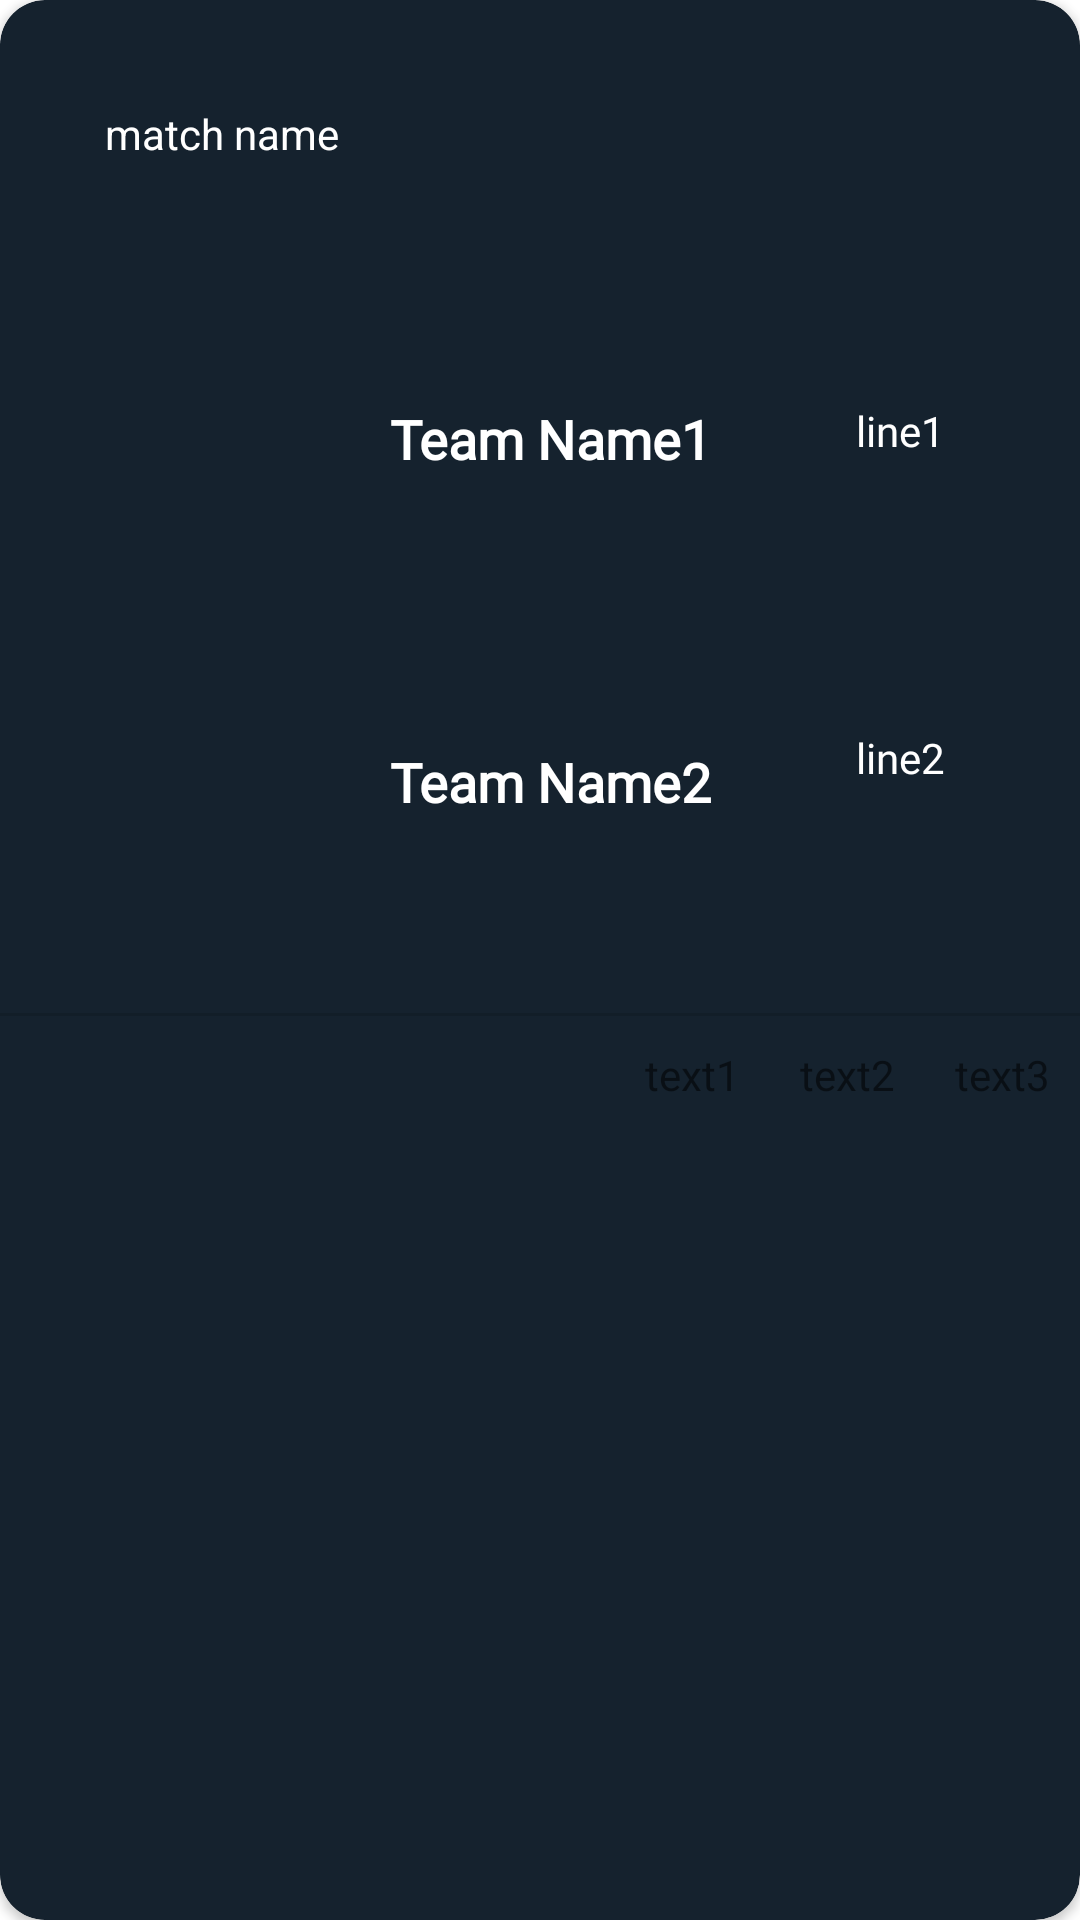

Here is an Android app screen rendered from its layout file. Give the layout XML and the strings, colors and styles it references.
<!-- AndroidManifest.xml: application theme Theme.CREX -->
<!-- res/layout/cardview.xml -->
<?xml version="1.0" encoding="utf-8"?>
    <androidx.cardview.widget.CardView
        xmlns:android="http://schemas.android.com/apk/res/android"
        xmlns:app="http://schemas.android.com/apk/res-auto"
        android:layout_width="match_parent"
        android:layout_height="wrap_content"

    android:padding="10dp"
    app:cardCornerRadius="15dp"

        app:cardBackgroundColor="@color/tile_color">
       <RelativeLayout
           android:layout_width="match_parent"
           android:layout_height="wrap_content"
          >

           <TextView
               android:id="@+id/matchName"
               android:layout_width="wrap_content"
               android:layout_height="wrap_content"
               android:layout_alignParentStart="true"
               android:layout_alignParentTop="true"
               android:layout_marginStart="20dp"
               android:layout_marginTop="20dp"
               android:layout_marginEnd="20dp"
               android:layout_marginBottom="20dp"
               android:padding="15dp"
               android:text="match name"
               android:textColor="@color/white" />



                       
           <ImageView
               android:id="@+id/idTeamOneImg"
               android:layout_width="25dp"
               android:layout_height="25dp"
               android:layout_below="@id/matchName"
               android:layout_marginStart="30dp"
               android:layout_marginTop="30dp"
               android:layout_marginEnd="30dp"
               android:layout_marginBottom="30dp" />

                       
           <TextView
               android:id="@+id/idTeamOneName"
               android:layout_width="wrap_content"
               android:layout_height="wrap_content"
               android:layout_below="@id/matchName"
               android:layout_marginStart="15dp"
               android:layout_marginTop="15dp"
               android:layout_marginEnd="15dp"
               android:layout_marginBottom="15dp"
               android:layout_toRightOf="@id/idTeamOneImg"
               android:fontFamily="@font/poppinsregular"
               android:padding="30dp"
               android:text="Team Name1"
               android:textColor="@color/white"
               android:textSize="18sp"
               android:textStyle="bold" />


                       
           <ImageView
               android:id="@+id/idTeamTwoImg"
               android:layout_width="25dp"
               android:layout_height="25dp"
               android:layout_below="@id/idTeamOneImg"
               android:layout_marginStart="30dp"
               android:layout_marginTop="30dp"
               android:layout_marginEnd="30dp"
               android:layout_marginBottom="30dp" />

                       
           <TextView
               android:id="@+id/idTeamTwoName"
               android:layout_width="match_parent"
               android:layout_height="wrap_content"
               android:layout_below="@id/idTeamOneName"
               android:layout_marginStart="15dp"
               android:layout_marginTop="15dp"
               android:layout_marginEnd="15dp"
               android:layout_marginBottom="15dp"
               android:layout_toLeftOf="@id/divider4"
               android:layout_toRightOf="@id/idTeamTwoImg"
               android:fontFamily="@font/poppinsregular"
               android:padding="30dp"
               android:text="Team Name2"
               android:textColor="@color/white"
               android:textSize="18sp"
               android:textStyle="bold" />

           <View
               android:id="@+id/divider4"
               android:layout_width="1dp"
               android:layout_height="match_parent"
               android:layout_marginLeft="250dp"

               android:layout_toRightOf="@id/idTeamOneName"
               android:background="?android:attr/listDivider" />

           <LinearLayout
               android:id="@+id/timeComponent"
               android:layout_width="wrap_content"
               android:layout_height="wrap_content"
               android:layout_below="@id/matchName"
               android:layout_alignParentRight="true"
               android:orientation="vertical">

               <TextView
                   android:id="@+id/idTimeUp"
                   android:layout_width="wrap_content"
                   android:layout_height="wrap_content"
                   android:layout_alignParentEnd="true"
                   android:layout_marginStart="15dp"
                   android:layout_marginTop="15dp"
                   android:layout_marginEnd="15dp"
                   android:layout_marginBottom="15dp"
                   android:fontFamily="@font/poppinsregular"
                   android:padding="30dp"
                   android:text="line1"


                   android:textColor="@color/white" />

               <TextView
                   android:id="@+id/idTimeDown"
                   android:layout_width="wrap_content"
                   android:layout_height="wrap_content"
                   android:layout_below="@id/idTimeUp"
                   android:layout_alignParentEnd="true"
                   android:layout_marginStart="15dp"
                   android:layout_marginTop="15dp"
                   android:layout_marginEnd="15dp"
                   android:layout_marginBottom="15dp"
                   android:fontFamily="@font/poppinsregular"
                   android:padding="30dp"
                   android:text="line2"
                   android:textColor="@color/white" />
           </LinearLayout>


           <View
               android:id="@+id/divider5"
               android:layout_width="match_parent"
               android:layout_height="1dp"
               android:layout_below="@id/idTeamTwoName"
               android:layout_marginTop="20dp"
               android:background="?android:attr/listDivider" />

           <LinearLayout
               android:id="@+id/odds"
               android:layout_width="wrap_content"
               android:layout_height="wrap_content"
               android:layout_below="@id/divider5"
               android:layout_alignParentEnd="true"
               android:layout_alignParentBottom="true"
               android:orientation="horizontal"
               >

               <TextView
                   android:id="@+id/odds1"
                   android:layout_width="wrap_content"
                   android:layout_height="wrap_content"
                   android:layout_marginStart="10dp"
                   android:layout_marginTop="10dp"
                   android:layout_marginEnd="10dp"
                   android:layout_marginBottom="10dp"
                   android:text="text1" />

               <TextView
                   android:id="@+id/odds2"
                   android:layout_width="wrap_content"
                   android:layout_height="wrap_content"
                   android:layout_marginStart="10dp"
                   android:layout_marginTop="10dp"
                   android:layout_marginEnd="10dp"
                   android:layout_marginBottom="10dp"
                   android:text="text2" />

               <TextView
                   android:id="@+id/odds3"
                   android:layout_width="wrap_content"
                   android:layout_height="wrap_content"
                   android:layout_marginStart="10dp"
                   android:layout_marginTop="10dp"
                   android:layout_marginEnd="10dp"
                   android:layout_marginBottom="10dp"
                   android:text="text3" />
           </LinearLayout>


       </RelativeLayout>
    </androidx.cardview.widget.CardView>
<!-- resources referenced by this layout -->
<resources>
  <color name="tile_color">#15222E</color>
  <color name="white">#FFFFFFFF</color>
  <style name="Theme.CREX" parent="Theme.MaterialComponents.DayNight.DarkActionBar">
          
          <item name="colorPrimary">@color/purple_500</item>
          <item name="colorPrimaryVariant">#0E161F</item>
          <item name="colorOnPrimary">@color/white</item>
          
          <item name="colorSecondary">@color/teal_200</item>
          <item name="colorSecondaryVariant">@color/teal_700</item>
          <item name="colorOnSecondary">@color/black</item>
          
          <item name="android:statusBarColor" tools:targetApi="l">?attr/colorPrimaryVariant</item>
          
      </style>
  <color name="purple_500">#FF6200EE</color>
  <color name="teal_200">#FF03DAC5</color>
  <color name="teal_700">#FF018786</color>
  <color name="black">#FF000000</color>
</resources>
